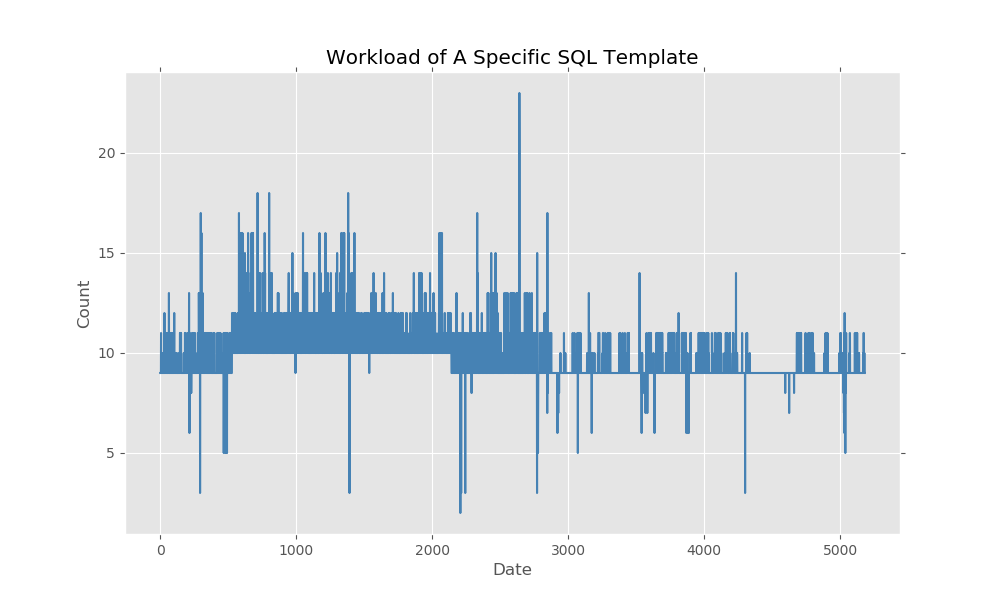

The data file committed next to this chart (first rows):
2019-01-01 00:10:00, 9
2019-01-01 00:20:00, 9
2019-01-01 00:30:00, 9
2019-01-01 00:40:00, 9
2019-01-01 00:50:00, 9
2019-01-01 01:00:00, 9
2019-01-01 01:10:00, 9
2019-01-01 01:20:00, 11
2019-01-01 01:30:00, 9
2019-01-01 01:40:00, 9
2019-01-01 01:50:00, 9
2019-01-01 02:00:00, 9
2019-01-01 02:10:00, 9
2019-01-01 02:20:00, 9
2019-01-01 02:30:00, 10
2019-01-01 02:40:00, 9
2019-01-01 02:50:00, 9
2019-01-01 03:00:00, 10
2019-01-01 03:10:00, 9
2019-01-01 03:20:00, 9
2019-01-01 03:30:00, 9
2019-01-01 03:40:00, 9
2019-01-01 03:50:00, 9
2019-01-01 04:00:00, 9
2019-01-01 04:10:00, 9
2019-01-01 04:20:00, 9
2019-01-01 04:30:00, 9
2019-01-01 04:40:00, 10
2019-01-01 04:50:00, 9
2019-01-01 05:00:00, 9
2019-01-01 05:10:00, 9
2019-01-01 05:20:00, 9
2019-01-01 05:30:00, 12
2019-01-01 05:40:00, 9
2019-01-01 05:50:00, 9
2019-01-01 06:00:00, 9
2019-01-01 06:10:00, 11
2019-01-01 06:20:00, 10
2019-01-01 06:30:00, 11
2019-01-01 06:40:00, 9
2019-01-01 06:50:00, 10
2019-01-01 07:00:00, 9
2019-01-01 07:10:00, 9
2019-01-01 07:20:00, 9
2019-01-01 07:30:00, 11
2019-01-01 07:40:00, 11
2019-01-01 07:50:00, 11
2019-01-01 08:00:00, 9
2019-01-01 08:10:00, 9
2019-01-01 08:20:00, 9
2019-01-01 08:30:00, 9
2019-01-01 08:40:00, 9
2019-01-01 08:50:00, 9
2019-01-01 09:00:00, 9
2019-01-01 09:10:00, 9
2019-01-01 09:20:00, 9
2019-01-01 09:30:00, 11
2019-01-01 09:40:00, 9
2019-01-01 09:50:00, 9
2019-01-01 10:00:00, 9
2019-01-01 10:10:00, 11
... 5,122 more rows
